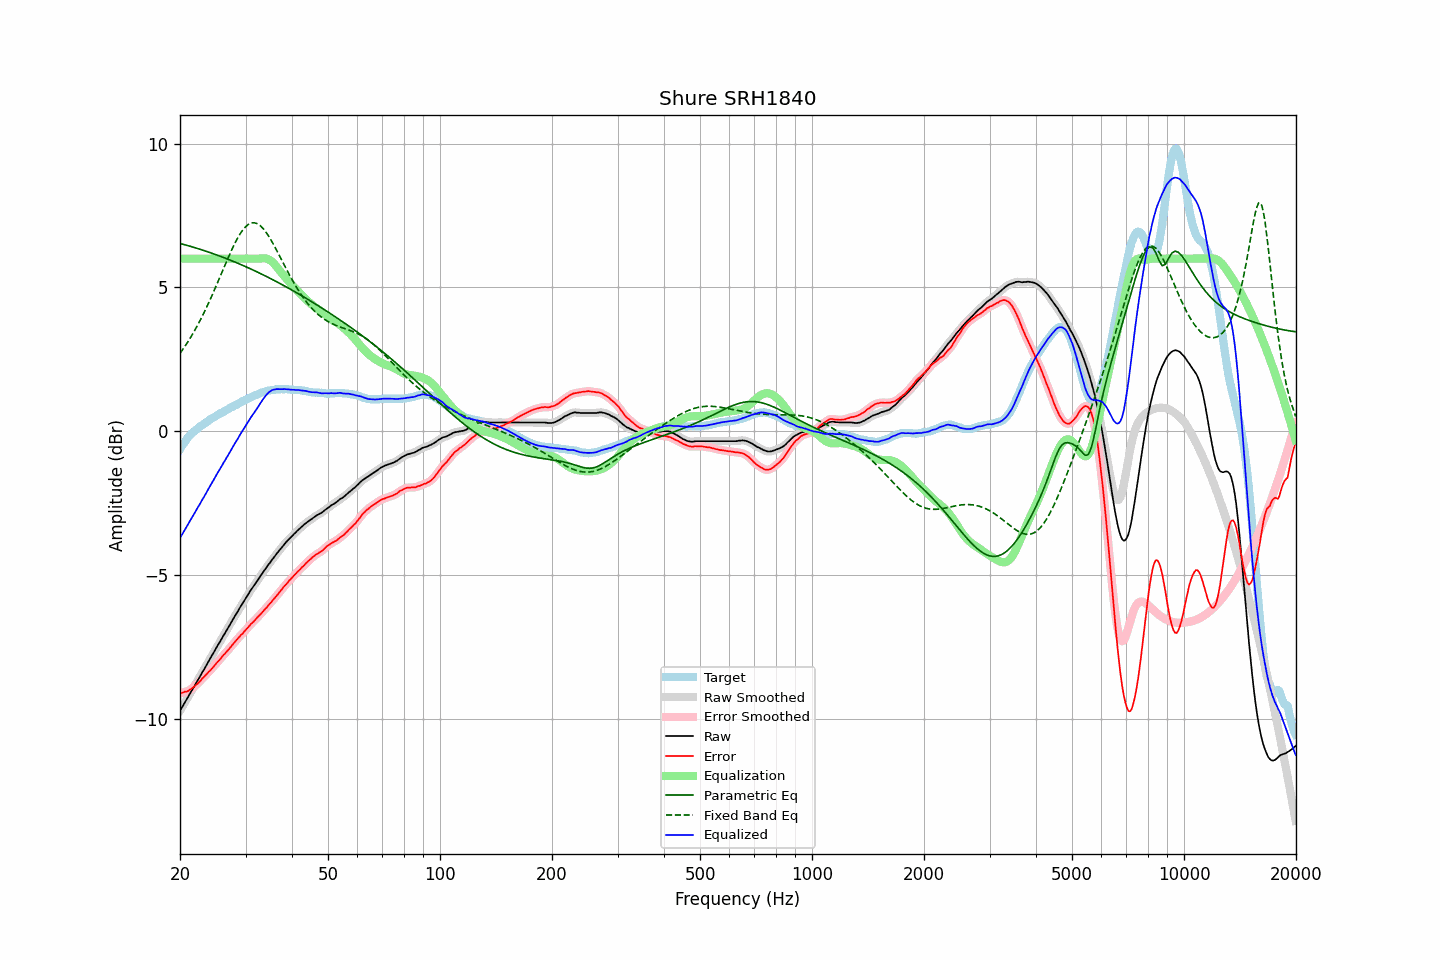

Data behind this chart, as committed beside it:
frequency, raw, error, smoothed, error_smoothed, equalization, parametric_eq, fixed_band_eq, equalized_raw, equalized_smoothed, target
20.00, -9.71, -9.09, -9.71, -9.09, 6.00, 6.53, 2.71, -3.71, -3.71, -0.62
20.20, -9.61, -9.08, -9.62, -9.08, 6.00, 6.51, 2.79, -3.61, -3.62, -0.53
20.40, -9.52, -9.07, -9.52, -9.07, 6.00, 6.50, 2.86, -3.52, -3.52, -0.45
20.61, -9.42, -9.04, -9.42, -9.06, 6.00, 6.48, 2.95, -3.42, -3.42, -0.38
20.81, -9.33, -9.04, -9.33, -9.04, 6.00, 6.47, 3.03, -3.33, -3.33, -0.29
21.02, -9.23, -9.02, -9.23, -9.02, 6.00, 6.45, 3.12, -3.23, -3.23, -0.21
21.23, -9.13, -8.98, -9.13, -8.99, 6.00, 6.44, 3.21, -3.13, -3.13, -0.15
21.44, -9.04, -8.95, -9.04, -8.95, 6.00, 6.42, 3.30, -3.04, -3.04, -0.09
21.66, -8.94, -8.90, -8.94, -8.91, 6.00, 6.40, 3.39, -2.94, -2.94, -0.04
21.87, -8.85, -8.86, -8.85, -8.86, 6.00, 6.39, 3.49, -2.85, -2.85, 0.01
22.09, -8.75, -8.81, -8.75, -8.81, 6.00, 6.37, 3.59, -2.75, -2.75, 0.06
22.31, -8.65, -8.76, -8.65, -8.76, 6.00, 6.35, 3.69, -2.65, -2.65, 0.11
22.54, -8.56, -8.71, -8.56, -8.71, 6.00, 6.33, 3.80, -2.56, -2.56, 0.15
22.76, -8.46, -8.65, -8.46, -8.65, 6.00, 6.32, 3.91, -2.46, -2.46, 0.19
22.99, -8.36, -8.58, -8.37, -8.59, 6.00, 6.30, 4.02, -2.36, -2.37, 0.22
23.22, -8.27, -8.53, -8.27, -8.53, 6.00, 6.28, 4.13, -2.27, -2.27, 0.26
23.45, -8.17, -8.47, -8.17, -8.47, 6.00, 6.26, 4.25, -2.17, -2.17, 0.30
23.69, -8.07, -8.41, -8.07, -8.41, 6.00, 6.24, 4.37, -2.07, -2.07, 0.34
23.92, -7.97, -8.35, -7.97, -8.35, 6.00, 6.22, 4.48, -1.97, -1.97, 0.38
24.16, -7.87, -8.30, -7.87, -8.30, 6.00, 6.20, 4.61, -1.87, -1.87, 0.43
24.40, -7.78, -8.24, -7.78, -8.23, 6.00, 6.19, 4.73, -1.78, -1.78, 0.46
24.65, -7.68, -8.17, -7.68, -8.17, 6.00, 6.17, 4.86, -1.68, -1.68, 0.49
24.89, -7.58, -8.10, -7.58, -8.10, 6.00, 6.15, 4.99, -1.58, -1.58, 0.52
25.14, -7.48, -8.04, -7.48, -8.04, 6.00, 6.13, 5.12, -1.48, -1.48, 0.56
25.39, -7.39, -7.98, -7.39, -7.98, 6.00, 6.11, 5.25, -1.39, -1.39, 0.59
25.65, -7.29, -7.92, -7.29, -7.91, 6.00, 6.08, 5.38, -1.29, -1.29, 0.62
25.91, -7.20, -7.85, -7.20, -7.85, 6.00, 6.06, 5.51, -1.20, -1.20, 0.64
26.16, -7.10, -7.77, -7.10, -7.78, 6.00, 6.04, 5.65, -1.10, -1.10, 0.67
26.43, -7.01, -7.73, -7.01, -7.72, 6.00, 6.02, 5.78, -1.01, -1.01, 0.71
26.69, -6.91, -7.65, -6.91, -7.66, 6.00, 6.00, 5.91, -0.91, -0.91, 0.74
26.96, -6.82, -7.59, -6.82, -7.60, 6.00, 5.98, 6.04, -0.82, -0.82, 0.77
27.23, -6.72, -7.53, -6.72, -7.53, 6.00, 5.95, 6.16, -0.72, -0.72, 0.81
27.50, -6.62, -7.46, -6.63, -7.46, 6.00, 5.93, 6.29, -0.62, -0.63, 0.84
27.77, -6.53, -7.39, -6.53, -7.39, 6.00, 5.91, 6.40, -0.53, -0.53, 0.86
28.05, -6.43, -7.33, -6.43, -7.33, 6.00, 5.89, 6.52, -0.43, -0.43, 0.90
28.33, -6.34, -7.26, -6.34, -7.26, 6.00, 5.86, 6.63, -0.34, -0.34, 0.92
28.62, -6.25, -7.20, -6.25, -7.20, 6.00, 5.84, 6.73, -0.25, -0.25, 0.95
28.90, -6.15, -7.14, -6.15, -7.14, 6.00, 5.82, 6.82, -0.15, -0.15, 0.99
29.19, -6.06, -7.07, -6.06, -7.08, 6.00, 5.79, 6.91, -0.06, -0.06, 1.01
29.48, -5.97, -7.03, -5.97, -7.02, 6.00, 5.77, 6.99, 0.03, 0.03, 1.05
29.78, -5.88, -6.96, -5.88, -6.96, 6.00, 5.74, 7.06, 0.12, 0.12, 1.07
30.08, -5.79, -6.90, -5.79, -6.90, 6.00, 5.72, 7.12, 0.21, 0.21, 1.10
30.38, -5.70, -6.83, -5.70, -6.83, 6.00, 5.69, 7.17, 0.30, 0.30, 1.13
30.68, -5.61, -6.77, -5.61, -6.77, 6.00, 5.67, 7.20, 0.39, 0.39, 1.16
30.99, -5.52, -6.70, -5.53, -6.71, 6.00, 5.64, 7.23, 0.48, 0.47, 1.18
31.30, -5.44, -6.65, -5.44, -6.65, 6.00, 5.62, 7.24, 0.56, 0.56, 1.21
31.61, -5.36, -6.60, -5.36, -6.59, 6.00, 5.59, 7.25, 0.64, 0.64, 1.24
31.93, -5.28, -6.54, -5.28, -6.54, 6.00, 5.57, 7.23, 0.72, 0.72, 1.26
32.24, -5.20, -6.47, -5.20, -6.48, 6.00, 5.54, 7.22, 0.80, 0.80, 1.27
32.57, -5.11, -6.41, -5.11, -6.42, 6.00, 5.51, 7.18, 0.89, 0.89, 1.30
32.89, -5.03, -6.36, -5.03, -6.36, 6.01, 5.49, 7.14, 0.98, 0.97, 1.33
33.22, -4.95, -6.30, -4.95, -6.30, 6.01, 5.46, 7.09, 1.06, 1.06, 1.35
33.55, -4.87, -6.24, -4.87, -6.24, 6.01, 5.43, 7.03, 1.14, 1.14, 1.37
33.89, -4.79, -6.17, -4.79, -6.17, 6.01, 5.40, 6.96, 1.22, 1.22, 1.38
34.23, -4.71, -6.12, -4.71, -6.11, 6.00, 5.37, 6.88, 1.28, 1.28, 1.40
34.57, -4.63, -6.04, -4.63, -6.05, 5.98, 5.35, 6.79, 1.35, 1.34, 1.41
34.92, -4.56, -5.98, -4.56, -5.98, 5.95, 5.32, 6.71, 1.38, 1.39, 1.42
35.27, -4.48, -5.92, -4.49, -5.92, 5.91, 5.29, 6.61, 1.42, 1.42, 1.44
35.62, -4.41, -5.85, -4.41, -5.85, 5.86, 5.26, 6.51, 1.44, 1.44, 1.44
35.97, -4.34, -5.79, -4.34, -5.79, 5.80, 5.23, 6.41, 1.46, 1.46, 1.45
... 635 more rows
